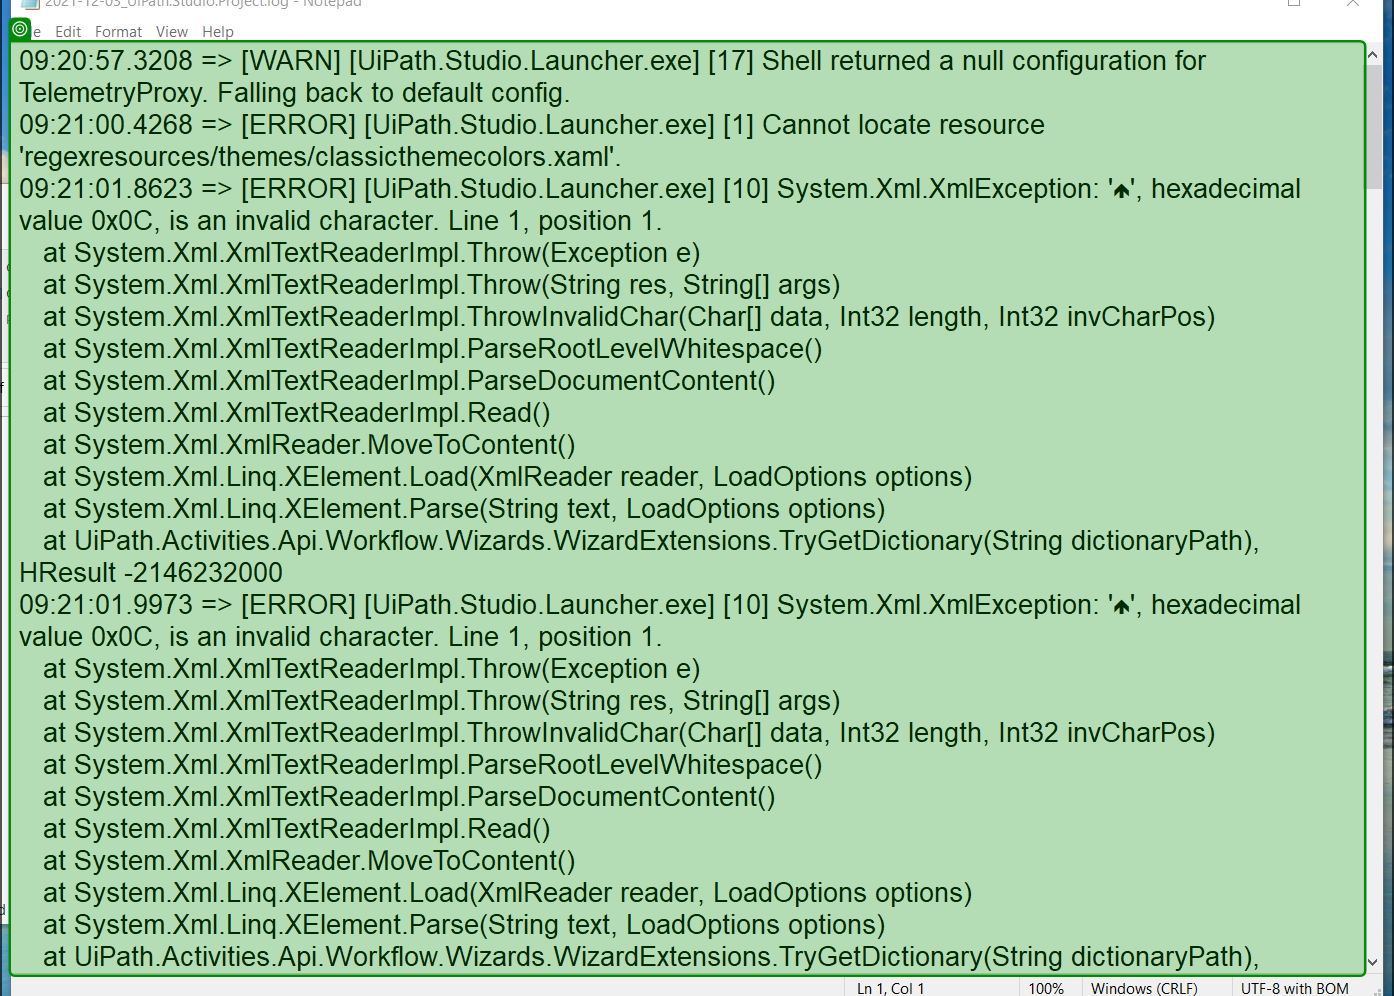
Workflow: SendLog

Step 1: screenshot-of of the editable text 'Text Editor' in window '2021-12-03_UiPath.Studio.Project.log - Notepad' (notepad.exe)
